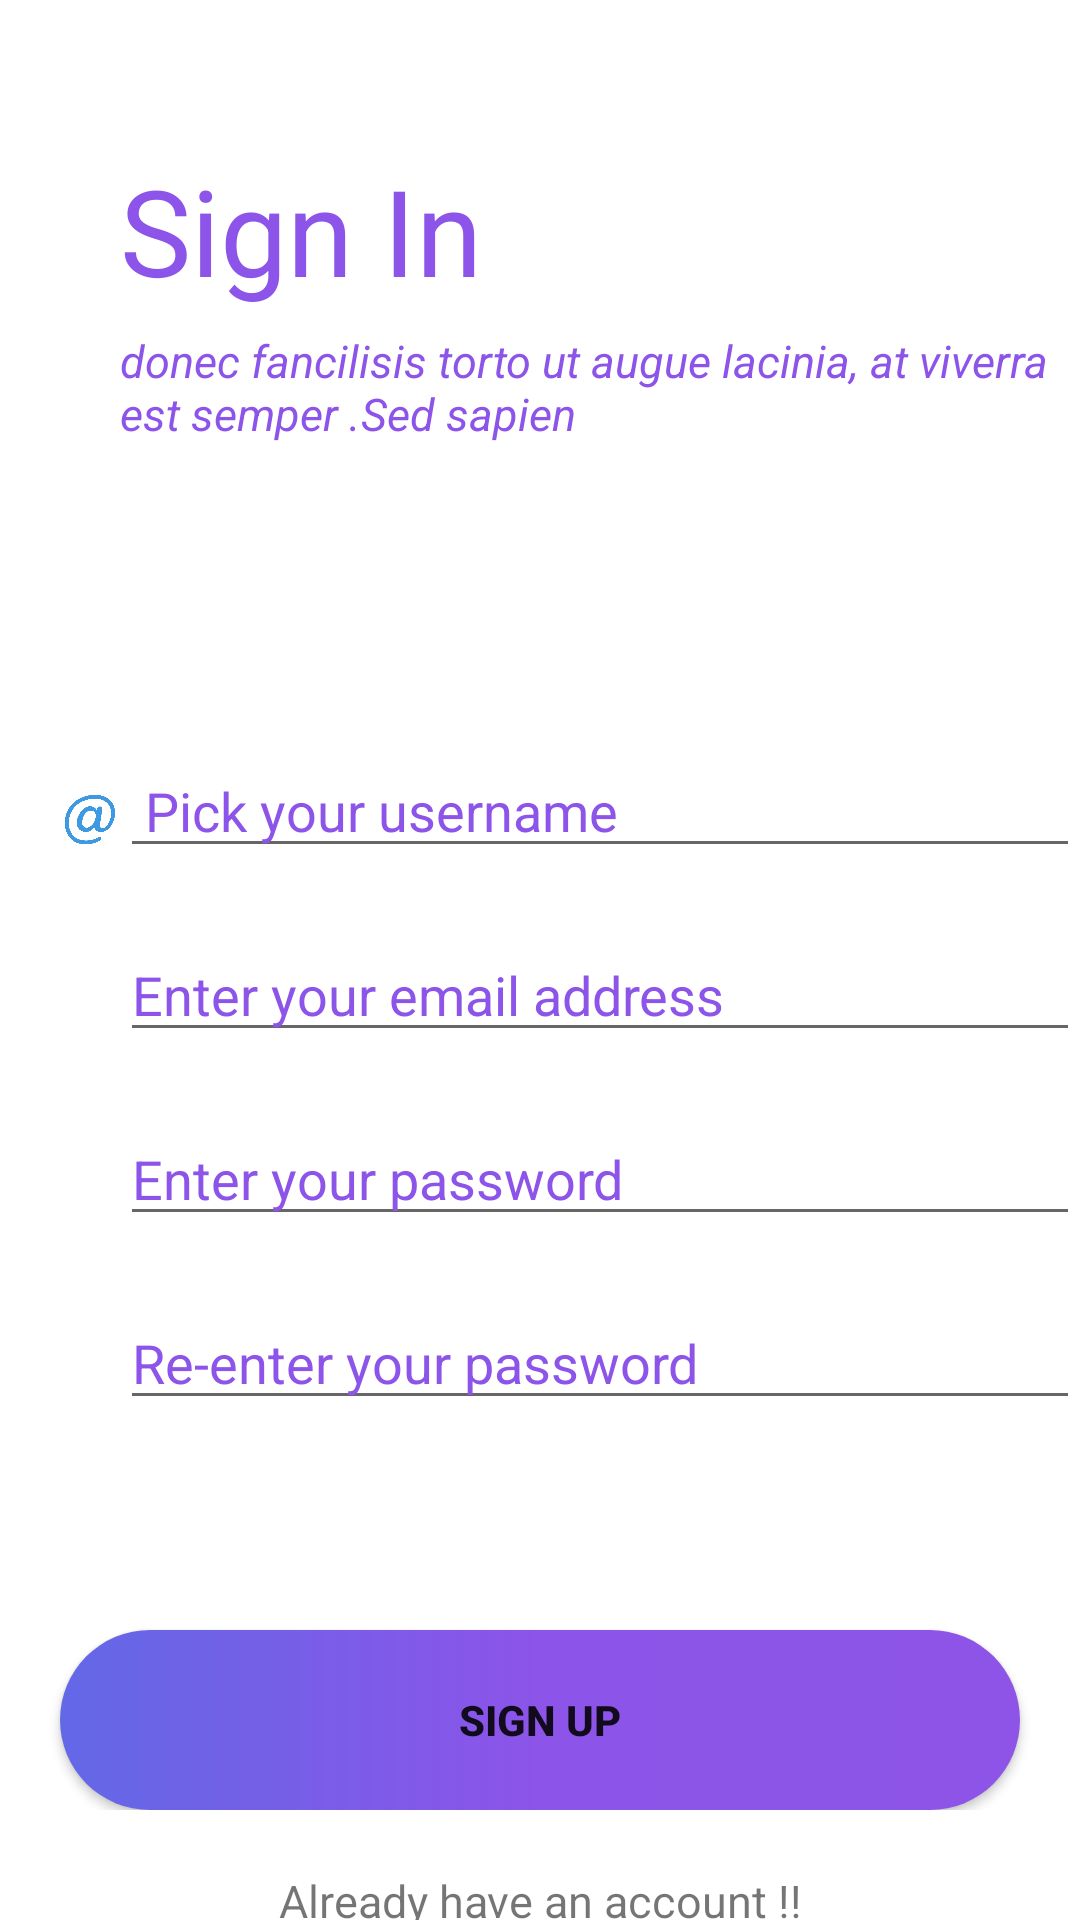

The Android layout XML behind this screen, and the referenced resources:
<!-- AndroidManifest.xml: application theme Theme.Androidss3 -->
<!-- res/layout/bttl2.xml -->
<?xml version="1.0" encoding="utf-8"?>
<LinearLayout xmlns:android="http://schemas.android.com/apk/res/android"
    android:orientation="vertical"
    android:layout_width="match_parent"
    android:layout_height="match_parent">

    <RelativeLayout
        android:layout_width="match_parent"
        android:layout_height="wrap_content">


        <TextView
            android:layout_width="match_parent"
            android:layout_height="wrap_content"
            android:background="@color/white"
            android:text="Sign In"
            android:textColor="#8c54e8"
            android:textStyle="normal"
            android:textSize="40dp"
            android:layout_marginTop="50dp"
            android:layout_marginLeft="40dp">

        </TextView>
        <TextView
            android:layout_width="match_parent"
            android:layout_height="wrap_content"
            android:text="donec fancilisis torto ut augue lacinia, at viverra est semper .Sed sapien"
            android:textStyle="italic"
            android:textColor="#8c54e8"
            android:textSize="15dp"
            android:layout_marginTop="110dp"
            android:layout_marginLeft="40dp">

        </TextView>

    </RelativeLayout>
    <RelativeLayout
        android:layout_width="match_parent"
        android:layout_height="wrap_content">
        <ImageView
            android:layout_width="20dp"
            android:layout_height="30dp"
            android:src="@drawable/at1"
            android:id="@+id/at_im"
            android:layout_marginLeft="20dp"
            android:layout_marginTop="110dp">
        </ImageView>
        <EditText

            android:id="@+id/ed_usename"
            android:layout_width="match_parent"
            android:layout_height="wrap_content"
            android:hint=" Pick your username"
            android:layout_toRightOf="@+id/at_im"
            android:textColorHint="#8c54e8"
            android:layout_marginTop="100dp"
            />


    </RelativeLayout>
    <RelativeLayout
        android:layout_width="match_parent"
        android:layout_height="wrap_content">
        <ImageView
            android:layout_width="20dp"
            android:layout_height="30dp"
            android:src="@drawable/em1"
            android:id="@+id/im_email"
            android:layout_marginLeft="20dp"
            android:layout_marginTop="25dp">
        </ImageView>
        <EditText

            android:id="@+id/ed_email"
            android:layout_width="match_parent"
            android:layout_height="wrap_content"
            android:hint="Enter your email address"
            android:layout_toRightOf="@+id/im_email"
            android:textColorHint="#8c54e8"
            android:layout_marginTop="20dp"
            />


    </RelativeLayout>
    <RelativeLayout
        android:layout_width="match_parent"
        android:layout_height="wrap_content">
        <ImageView
            android:layout_width="20dp"
            android:layout_height="30dp"
            android:src="@drawable/key"
            android:id="@+id/key"
            android:layout_marginLeft="20dp"
            android:layout_marginTop="25dp">


        </ImageView>
        <EditText

            android:id="@+id/ed_pw"
            android:layout_width="match_parent"
            android:layout_height="wrap_content"
            android:hint="Enter your password"
            android:layout_toRightOf="@+id/key"
            android:textColorHint="#8c54e8"
            android:layout_marginTop="20dp"
            />


    </RelativeLayout>
    <RelativeLayout
        android:layout_width="match_parent"
        android:layout_height="wrap_content">
        <ImageView
            android:layout_width="20dp"
            android:layout_height="30dp"
            android:src="@drawable/key"
            android:id="@+id/key_2"
            android:layout_marginLeft="20dp"
            android:layout_marginTop="25dp">


        </ImageView>
        <EditText

            android:id="@+id/re_pss"
            android:layout_width="match_parent"
            android:layout_height="wrap_content"
            android:hint="Re-enter your password"
            android:layout_toRightOf="@+id/key_2"
            android:textColorHint="#8c54e8"
            android:layout_marginTop="20dp"
            />


    </RelativeLayout>





    <RelativeLayout
        android:layout_width="match_parent"
        android:layout_height="wrap_content">
        <Button
            android:layout_width="match_parent"
            android:layout_height="60dp"
            android:text="Sign Up"
            android:textStyle="bold"
            android:gravity="center"
            android:layout_marginLeft="20dp"
            android:layout_marginTop="70dp"
            android:layout_marginRight="20dp"
            android:background="@drawable/bt_shape">

        </Button>




    </RelativeLayout>
    <RelativeLayout
        android:layout_width="match_parent"
        android:layout_height="wrap_content">
        <TextView
            android:layout_width="match_parent"
            android:layout_height="wrap_content"
            android:text="Already have an account !!"
            android:textStyle="normal"
            android:textSize="15dp"
            android:layout_marginTop="20dp"
            android:gravity="center">

        </TextView>

    </RelativeLayout>
    <RelativeLayout
        android:layout_width="match_parent"
        android:layout_height="wrap_content">
        <TextView
            android:id="@+id/tx_bt"
            android:layout_width="wrap_content"
            android:layout_height="wrap_content"
            android:textSize="18dp"
            android:text="Sign In"
            android:textColor="#8c54e8"
            android:textStyle="normal"
            android:gravity="center"
            android:layout_marginLeft="180dp"
            android:layout_marginTop="10dp">

        </TextView>

    </RelativeLayout>






</LinearLayout>
<!-- resources referenced by this layout -->
<resources>
  <!-- drawable at1: png bitmap (drawable, 25806 bytes) -->
  <!-- drawable bt_shape (drawable) -->
  <?xml version="1.0" encoding="utf-8"?>
  <shape xmlns:android="http://schemas.android.com/apk/res/android"
      android:shape="rectangle">
      <gradient
          android:startColor="#6368e7"
          android:centerColor="#8c54e8"
          android:endColor="#8e54e8"
          android:angle="0" />
  
      <corners
          android:radius="50dp" >
      </corners>
  
  </shape>
  <style name="Theme.Androidss3" parent="Theme.MaterialComponents.DayNight.DarkActionBar">
          
          <item name="colorPrimary">@color/purple_500</item>
          <item name="colorPrimaryVariant">@color/purple_700</item>
          <item name="colorOnPrimary">@color/white</item>
          
          <item name="colorSecondary">@color/teal_200</item>
          <item name="colorSecondaryVariant">@color/teal_700</item>
          <item name="colorOnSecondary">@color/black</item>
          
          <item name="android:statusBarColor">?attr/colorPrimaryVariant</item>
          
      </style>
  <!-- not gathered from this repository: default colours our renderer supplied (Android Studio template values) -->
  <color name="purple_500">#FF6200EE</color>
  <color name="purple_700">#FF3700B3</color>
  <color name="teal_200">#FF03DAC5</color>
  <color name="teal_700">#FF018786</color>
  <color name="black">#FF000000</color>
  <color name="white">#FFFFFFFF</color>
</resources>
